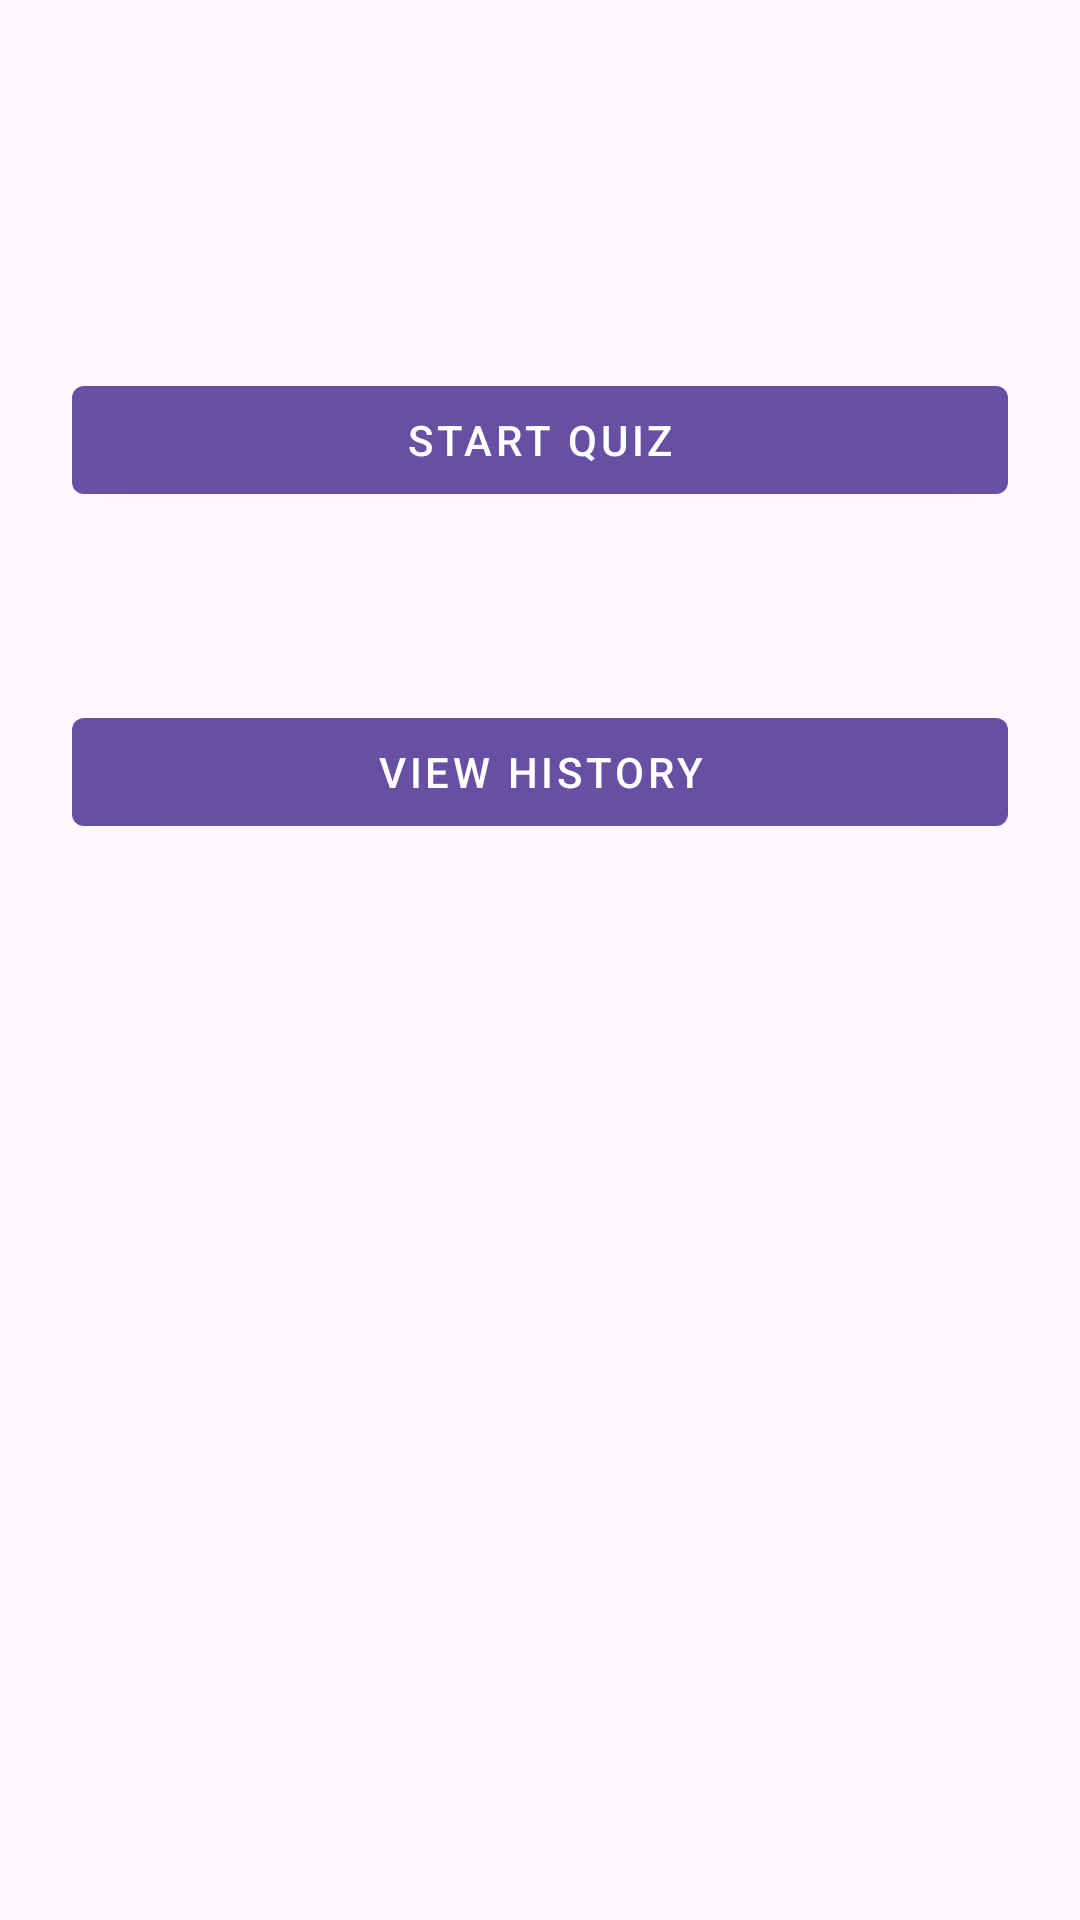

This screen was rendered from an Android layout file. Write that file and the resources it references.
<!-- AndroidManifest.xml: application theme Theme.AndroidTriviaQuiz -->
<!-- res/layout/fragment_start_quiz.xml -->
<?xml version="1.0" encoding="utf-8"?>
<androidx.constraintlayout.widget.ConstraintLayout xmlns:android="http://schemas.android.com/apk/res/android"
    xmlns:tools="http://schemas.android.com/tools"
    android:layout_width="match_parent"
    android:layout_height="match_parent"
    xmlns:app="http://schemas.android.com/apk/res-auto"
    tools:context=".ui.fragments.start.StartQuizFragment">
    <androidx.constraintlayout.widget.Guideline
        android:id="@+id/guideline"
        android:layout_width="wrap_content"
        android:layout_height="wrap_content"
        android:orientation="horizontal"
        app:layout_constraintGuide_percent=".50" />
    <com.google.android.material.button.MaterialButton
        android:id="@+id/btnStartQuiz"
        style="@style/Widget.MaterialComponents.Button"
        android:layout_width="0dp"
        android:layout_height="wrap_content"
        android:layout_marginTop="84dp"
        android:layout_marginStart="@dimen/size_24dp"
        android:layout_marginEnd="@dimen/size_24dp"
        android:text="@string/txt_start_quiz"
        android:gravity="center"
        android:textColor="@color/white"
        app:layout_constraintTop_toTopOf="parent"
        app:layout_constraintBottom_toTopOf="@+id/btnViewHistory"
        app:layout_constraintEnd_toEndOf="parent"
        app:layout_constraintStart_toStartOf="parent" />

    <com.google.android.material.button.MaterialButton
        android:id="@+id/btnViewHistory"
        style="@style/Widget.MaterialComponents.Button"
        android:layout_width="0dp"
        android:layout_height="wrap_content"
        android:layout_marginTop="@dimen/size_24dp"
        android:layout_marginStart="@dimen/size_24dp"
        android:layout_marginEnd="@dimen/size_24dp"
        android:text="@string/txt_view_history"
        android:textColor="@color/white"
        android:gravity="center"
        app:layout_constraintBottom_toTopOf="@id/guideline"
        app:layout_constraintTop_toBottomOf="@+id/btnStartQuiz"
        app:layout_constraintEnd_toEndOf="parent"
        app:layout_constraintStart_toStartOf="parent" />

</androidx.constraintlayout.widget.ConstraintLayout>
<!-- resources referenced by this layout -->
<resources>
  <dimen name="size_24dp">24dp</dimen>
  <string name="txt_start_quiz">Start Quiz</string>
  <string name="txt_view_history">View History</string>
  <style name="Theme.AndroidTriviaQuiz" parent="Base.Theme.AndroidTriviaQuiz" />
  <style name="Base.Theme.AndroidTriviaQuiz" parent="Theme.Material3.Light.NoActionBar">
          
      </style>
  <!-- not gathered from this repository: default colours our renderer supplied (Android Studio template values) -->
  <color name="white">#FFFFFFFF</color>
</resources>
